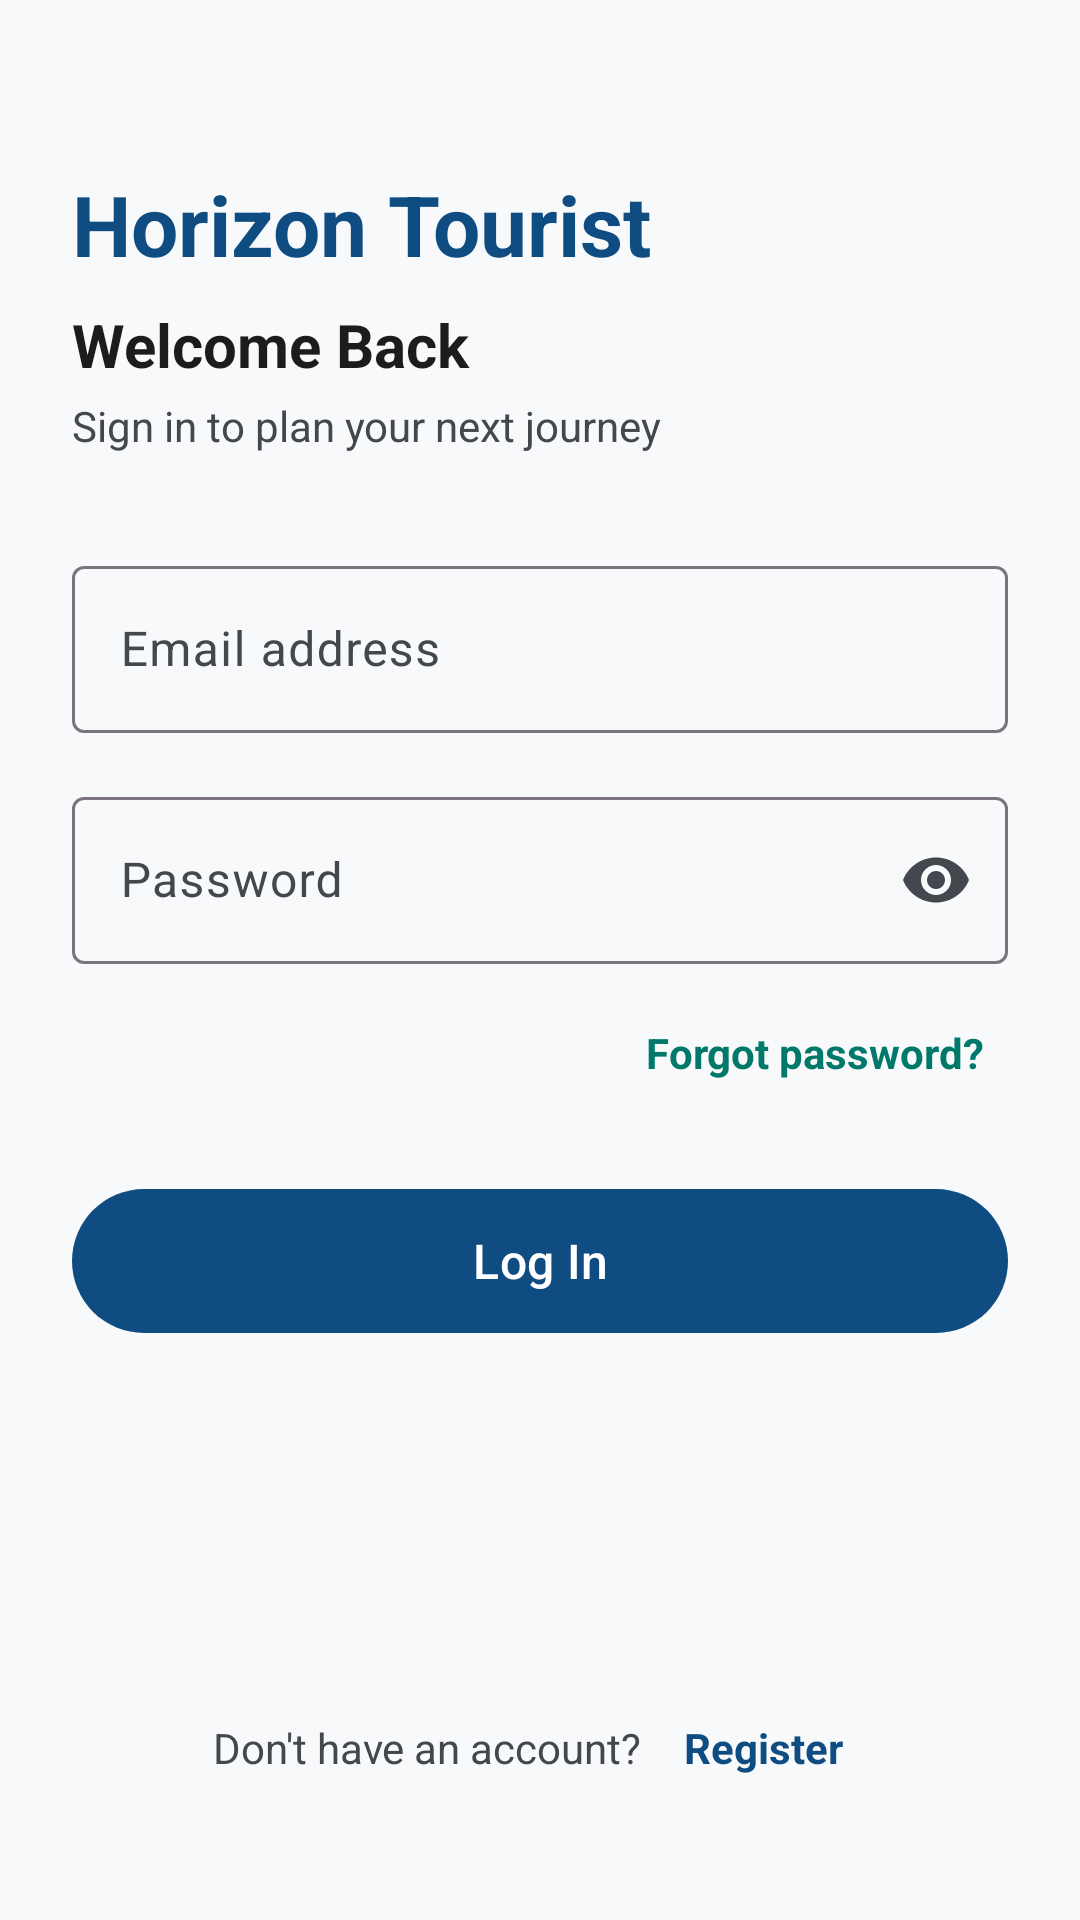

This screen was rendered from an Android layout file. Write that file and the resources it references.
<!-- AndroidManifest.xml: application theme Theme.HorizonTourist -->
<!-- res/layout/activity_login.xml -->
<?xml version="1.0" encoding="utf-8"?>
<ScrollView xmlns:android="http://schemas.android.com/apk/res/android"
    xmlns:app="http://schemas.android.com/apk/res-auto"
    android:layout_width="match_parent"
    android:layout_height="match_parent"
    android:background="@color/background"
    android:fillViewport="true">

    <androidx.constraintlayout.widget.ConstraintLayout
        android:layout_width="match_parent"
        android:layout_height="wrap_content"
        android:padding="24dp">

        <TextView
            android:id="@+id/tvAppBrand"
            android:layout_width="wrap_content"
            android:layout_height="wrap_content"
            android:layout_marginTop="32dp"
            android:text="@string/app_name"
            android:textColor="@color/primary"
            android:textSize="28sp"
            android:textStyle="bold"
            app:layout_constraintStart_toStartOf="parent"
            app:layout_constraintTop_toTopOf="parent" />

        <TextView
            android:id="@+id/tvLoginTitle"
            android:layout_width="wrap_content"
            android:layout_height="wrap_content"
            android:layout_marginTop="8dp"
            android:text="@string/title_login"
            android:textColor="@color/on_surface"
            android:textSize="20sp"
            android:textStyle="bold"
            app:layout_constraintStart_toStartOf="parent"
            app:layout_constraintTop_toBottomOf="@+id/tvAppBrand" />

        <TextView
            android:id="@+id/tvLoginSubtitle"
            android:layout_width="wrap_content"
            android:layout_height="wrap_content"
            android:layout_marginTop="4dp"
            android:text="@string/subtitle_login"
            android:textColor="@color/on_surface_variant"
            android:textSize="14sp"
            app:layout_constraintStart_toStartOf="parent"
            app:layout_constraintTop_toBottomOf="@+id/tvLoginTitle" />

        <com.google.android.material.textfield.TextInputLayout
            android:id="@+id/tilEmail"
            style="@style/Widget.Material3.TextInputLayout.OutlinedBox"
            android:layout_width="match_parent"
            android:layout_height="wrap_content"
            android:layout_marginTop="32dp"
            android:hint="@string/email_hint"
            app:layout_constraintEnd_toEndOf="parent"
            app:layout_constraintStart_toStartOf="parent"
            app:layout_constraintTop_toBottomOf="@+id/tvLoginSubtitle">

            <com.google.android.material.textfield.TextInputEditText
                android:id="@+id/etEmail"
                android:layout_width="match_parent"
                android:layout_height="wrap_content"
                android:inputType="textEmailAddress"
                android:maxLines="1" />
        </com.google.android.material.textfield.TextInputLayout>

        <com.google.android.material.textfield.TextInputLayout
            android:id="@+id/tilPassword"
            style="@style/Widget.Material3.TextInputLayout.OutlinedBox"
            android:layout_width="match_parent"
            android:layout_height="wrap_content"
            android:layout_marginTop="16dp"
            android:hint="@string/password_hint"
            app:endIconMode="password_toggle"
            app:layout_constraintEnd_toEndOf="parent"
            app:layout_constraintStart_toStartOf="parent"
            app:layout_constraintTop_toBottomOf="@+id/tilEmail">

            <com.google.android.material.textfield.TextInputEditText
                android:id="@+id/etPassword"
                android:layout_width="match_parent"
                android:layout_height="wrap_content"
                android:inputType="textPassword"
                android:maxLines="1" />
        </com.google.android.material.textfield.TextInputLayout>

        <TextView
            android:id="@+id/tvForgotPassword"
            android:layout_width="wrap_content"
            android:layout_height="wrap_content"
            android:layout_marginTop="12dp"
            android:padding="8dp"
            android:text="@string/action_forgot_password"
            android:textColor="@color/secondary"
            android:textSize="14sp"
            android:textStyle="bold"
            app:layout_constraintEnd_toEndOf="parent"
            app:layout_constraintTop_toBottomOf="@+id/tilPassword" />

        <FrameLayout
            android:id="@+id/layoutLoginButton"
            android:layout_width="match_parent"
            android:layout_height="wrap_content"
            android:layout_marginTop="24dp"
            app:layout_constraintEnd_toEndOf="parent"
            app:layout_constraintStart_toStartOf="parent"
            app:layout_constraintTop_toBottomOf="@+id/tvForgotPassword">

            <com.google.android.material.button.MaterialButton
                android:id="@+id/btnLogin"
                android:layout_width="match_parent"
                android:layout_height="56dp"
                android:text="@string/action_login"
                android:textSize="16sp" />

            <ProgressBar
                android:id="@+id/progressLogin"
                android:layout_width="28dp"
                android:layout_height="28dp"
                android:layout_gravity="center"
                android:elevation="4dp"
                android:indeterminateTint="@color/white"
                android:visibility="gone" />
        </FrameLayout>

        <LinearLayout
            android:id="@+id/layoutRegisterLink"
            android:layout_width="wrap_content"
            android:layout_height="wrap_content"
            android:layout_marginTop="24dp"
            android:layout_marginBottom="16dp"
            android:gravity="center"
            android:orientation="horizontal"
            app:layout_constraintBottom_toBottomOf="parent"
            app:layout_constraintEnd_toEndOf="parent"
            app:layout_constraintStart_toStartOf="parent"
            app:layout_constraintTop_toBottomOf="@+id/layoutLoginButton"
            app:layout_constraintVertical_bias="1.0">

            <TextView
                android:layout_width="wrap_content"
                android:layout_height="wrap_content"
                android:text="@string/prompt_no_account"
                android:textColor="@color/on_surface_variant"
                android:textSize="14sp" />

            <TextView
                android:id="@+id/tvRegisterLink"
                android:layout_width="wrap_content"
                android:layout_height="wrap_content"
                android:layout_marginStart="6dp"
                android:padding="8dp"
                android:text="@string/action_register_link"
                android:textColor="@color/primary"
                android:textSize="14sp"
                android:textStyle="bold" />
        </LinearLayout>

    </androidx.constraintlayout.widget.ConstraintLayout>
</ScrollView>
<!-- resources referenced by this layout -->
<resources>
  <color name="background">#F8F9FA</color>
  <color name="on_surface">#1A1C1E</color>
  <color name="on_surface_variant">#44474E</color>
  <color name="primary">#0F4C81</color>
  <color name="secondary">#00796B</color>
  <color name="white">#FFFFFF</color>
  <string name="action_forgot_password">Forgot password?</string>
  <string name="action_login">Log In</string>
  <string name="action_register_link">Register</string>
  <string name="app_name">Horizon Tourist</string>
  <string name="email_hint">Email address</string>
  <string name="password_hint">Password</string>
  <string name="prompt_no_account">Don\'t have an account?</string>
  <string name="subtitle_login">Sign in to plan your next journey</string>
  <string name="title_login">Welcome Back</string>
  <style name="Theme.HorizonTourist" parent="Base.Theme.HorizonTourist" />
  <style name="Base.Theme.HorizonTourist" parent="Theme.Material3.Light.NoActionBar">
          <item name="colorPrimary">@color/primary</item>
          <item name="colorOnPrimary">@color/on_primary</item>
          <item name="colorPrimaryContainer">@color/primary_container</item>
          <item name="colorOnPrimaryContainer">@color/on_primary_container</item>
  
          <item name="colorSecondary">@color/secondary</item>
          <item name="colorOnSecondary">@color/on_secondary</item>
          <item name="colorSecondaryContainer">@color/secondary_container</item>
          <item name="colorOnSecondaryContainer">@color/on_secondary_container</item>
  
          <item name="colorError">@color/error</item>
          <item name="colorOnError">@color/on_error</item>
  
          <item name="android:colorBackground">@color/background</item>
          <item name="colorOnBackground">@color/on_background</item>
          <item name="colorSurface">@color/surface</item>
          <item name="colorOnSurface">@color/on_surface</item>
          <item name="colorSurfaceVariant">@color/surface_variant</item>
          <item name="colorOnSurfaceVariant">@color/on_surface_variant</item>
  
          <item name="android:statusBarColor">@color/primary</item>
          <item name="android:windowLightStatusBar">false</item>
      </style>
  <color name="on_primary">#FFFFFF</color>
  <color name="primary_container">#D4E4F7</color>
  <color name="on_primary_container">#001D36</color>
  <color name="on_secondary">#FFFFFF</color>
  <color name="secondary_container">#B2DFDB</color>
  <color name="on_secondary_container">#00201A</color>
  <color name="error">#BA1A1A</color>
  <color name="on_error">#FFFFFF</color>
  <color name="on_background">#1A1C1E</color>
  <color name="surface">#FFFFFF</color>
  <color name="surface_variant">#ECEFF1</color>
</resources>
